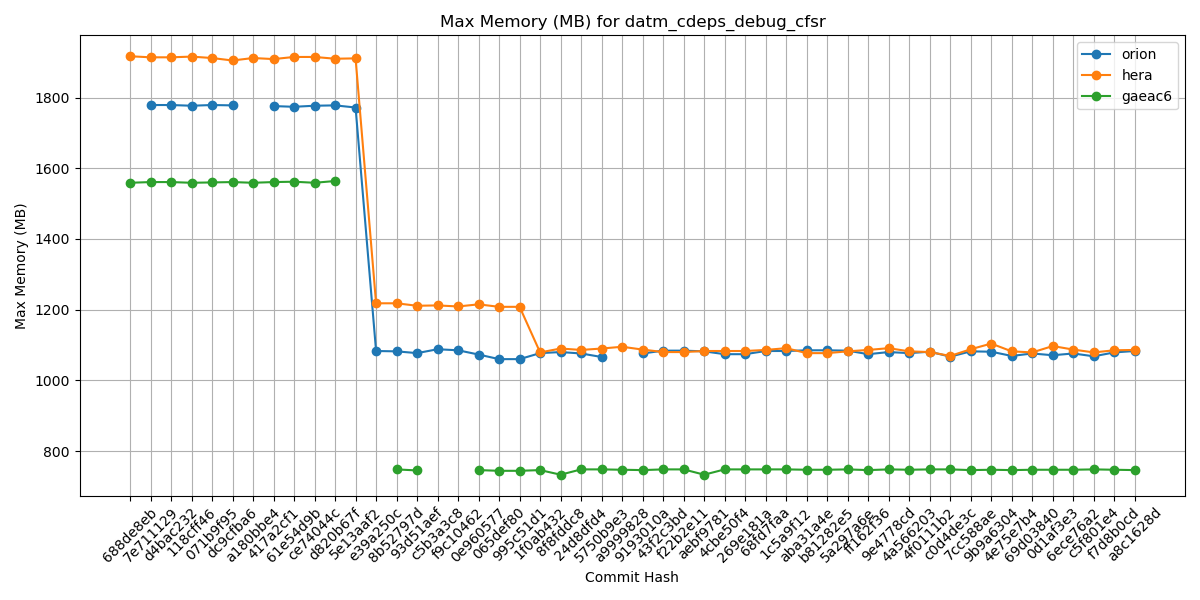

Values plotted in this chart, from the file beside it:
Hash, orion, hera, gaeac6
688de8eb, , 1917, 1559
7e711129, 1779, 1914, 1561
d4bac232, 1779, 1914, 1561
118cff46, 1777, 1916, 1559
071b9f95, 1779, 1912, 1560
dc9cfba6, 1778, 1905, 1561
a180bbe4, , 1912, 1559
417a2cf1, 1776, 1909, 1561
61e54d9b, 1774, 1915, 1562
ce74044c, 1777, 1915, 1559
d820b67f, 1778, 1910, 1564
5e13aaf2, 1772, 1911, 
e39a250c, 1083, 1218, 
8b52797d, 1082, 1218, 748
93d51aef, 1077, 1211, 745
c5b3a3c8, 1088, 1212, 
f9c10462, 1085, 1209, 
0e960577, 1073, 1215, 746
065def80, 1060, 1208, 744
995c51d1, 1060, 1208, 744
1f0ab432, 1077, 1079, 746
8f8fddc8, 1080, 1090, 733
24d8dfd4, 1076, 1086, 748
5750b9e3, 1066, 1090, 748
a9999828, , 1095, 747
9193010a, 1076, 1087, 746
43f2c3bd, 1084, 1080, 748
f22b2e11, 1084, 1080, 748
aebf9781, 1082, 1083, 733
4cbe50f4, 1074, 1083, 748
269e181a, 1074, 1083, 748
68fd7faa, 1083, 1086, 748
1c5a9f12, 1083, 1091, 748
aba31a4e, 1085, 1077, 747
b81282e5, 1085, 1077, 747
5a297a6e, 1084, 1082, 748
ff162f36, 1074, 1086, 746
9e4778cd, 1080, 1091, 748
4a566203, 1077, 1082, 747
4f0111b2, 1081, 1080, 748
c0d4de3c, 1067, 1069, 748
7cc588ae, 1082, 1088, 746
9b9a6304, 1081, 1104, 747
4e75e7b4, 1069, 1082, 746
69d03840, 1076, 1079, 747
0d1af3e3, 1071, 1097, 747
6ece76a2, 1076, 1087, 747
c5f801e4, 1068, 1079, 748
f7d8b0cd, 1079, 1085, 747
a8c1628d, 1083, 1086, 746
